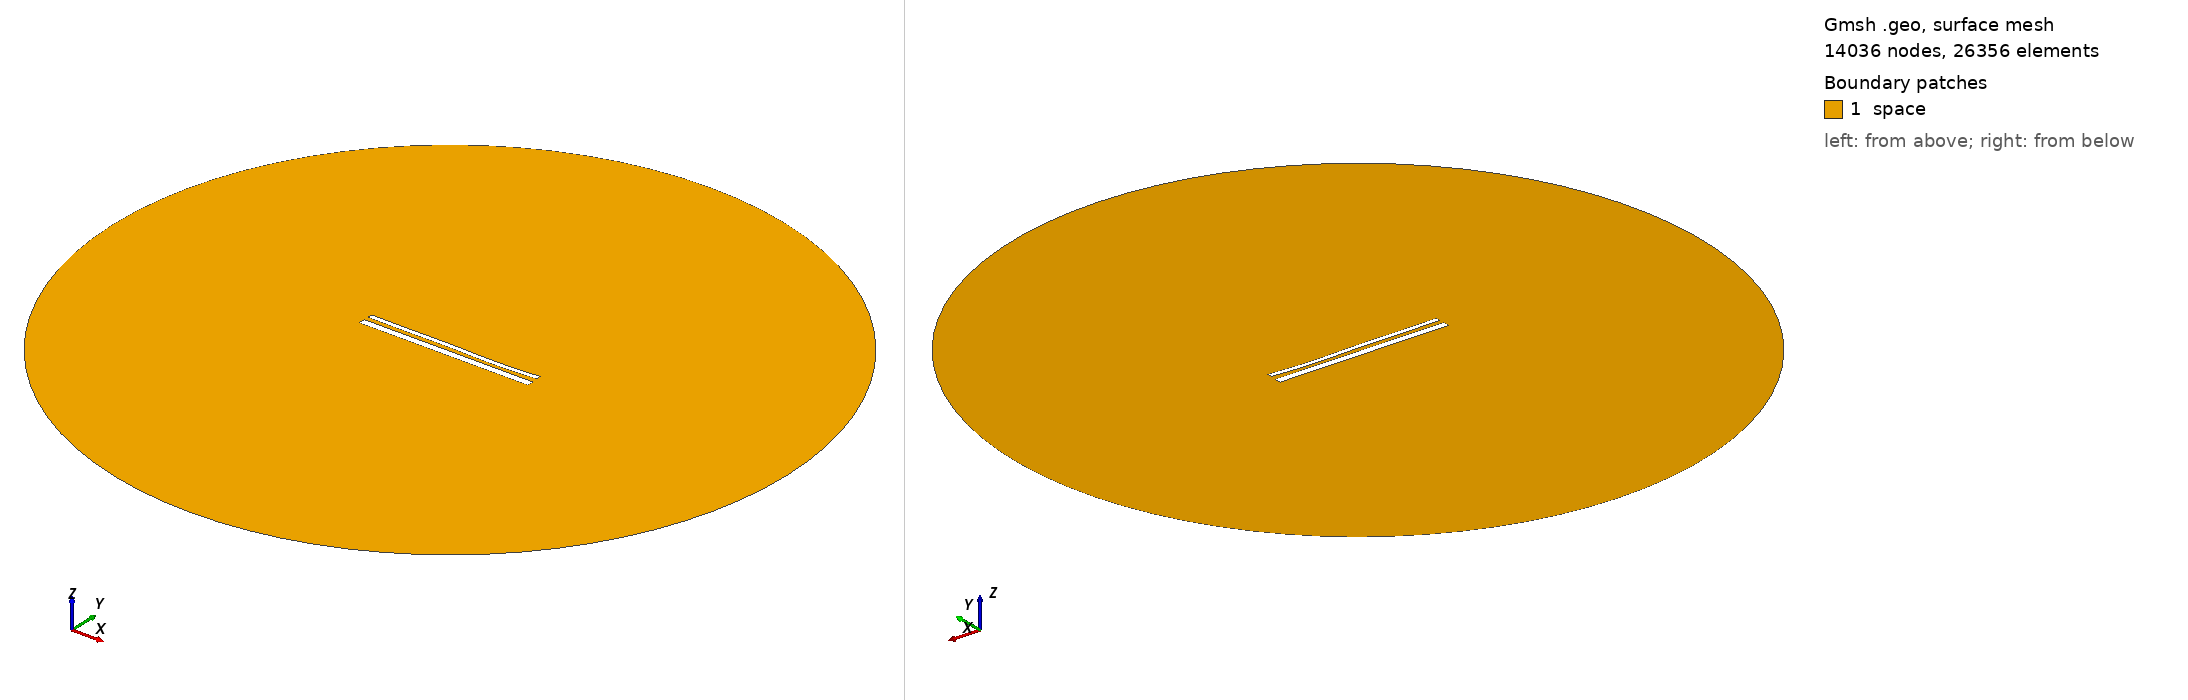

Gmsh geometry script, surface-meshed: 14036 nodes, 26356 surface elements. Boundary patches (legend numbers): 1 space. Left view from above one corner, right view from below the opposite corner. Legend entries are the model's physical surfaces. The drawing asked Gmsh for element sizes between 1% and 20% of the model's largest extent; the script's own settings can give other sizes.

=== 15021.geo (drawn) ===
//---------------------------------------
// Geometry kernel
//---------------------------------------

SetFactory("OpenCASCADE");



//---------------------------------------
// Parameters of the geometry
//---------------------------------------

// Overetch of the upper plate
overetch = 0.5;

// Distance between the plates
distance = 2.5;

// Discretization over the x axis (for the deformation)
nx = 50; 

// Length of the plate
L = 100 - overetch; 

// Number of modes
n = 4; 

// 1st mode coefficient
coeff(1) = -0.15;
beta(1) = 0.596864 * 3.1415926535 / L;

// 2nd mode coefficient
coeff(2) = -0.15;
beta(2) = 1.49418 * 3.1415926535 / L;

// 3rd mode coefficient
coeff(3) = 0.15;
beta(3) = 2.50025 * 3.1415926535 / L;

// 4th mode coefficient
coeff(4) = -0.15;
beta(4) = 3.49999 * 3.1415926535 / L;



//---------------------------------------
// Upper plate (deformed rectangle)
//---------------------------------------

// Coordiantes of the upper plate
xmin = -50;
xmax = 50 - overetch;

// Height of the upper plate
yheight = 4 - 2 * overetch;

// Indexes of the points
UpperID[] = {};
LowerID[] = {};
LeftID[] = {};
RightID[] = {};

// Point index
p = 1;

// Horizontal edges
For i In {1:nx}
    x = xmin + (i-1)*(xmax - xmin)/(nx-1);

    y_bottom = distance / 2 + overetch;
    For j In {1:n}
        C = (Cosh(beta(j)*L) + Cos(beta(j)*L)) / (Sinh(beta(j)*L) + Sin(beta(j)*L));
        y_bottom  = y_bottom + coeff(j) * (Cosh(beta(j)*(x+50)) - Cos(beta(j)*(x+50)) - C * (Sinh(beta(j)*(x+50)) - Sin(beta(j)*(x+50))));
    EndFor

    y_top = y_bottom + yheight;

    Point(p) = {x, y_top, 0, 1.0};
    UpperID[i] = p;
    p = p + 1;

    Point(p) = {x, y_bottom, 0, 1.0};
    LowerID[i] = p;
    p = p + 1;
EndFor

// Create point lists
UpperPts[] = {}; LowerPts[] = {};
For i In {1:nx}
  UpperPts[] += {UpperID[i]};
  LowerPts[] += {LowerID[i]};
EndFor

// Build splines
Spline(1) = {UpperPts[]};
Spline(2) = {LowerPts[]};
Line(3) = {LowerPts[nx-1], UpperPts[nx-1]};
Line(4) = {LowerPts[0], UpperPts[0]};

// Build the plane surface
Curve Loop(1) = {2, 3, -1, -4};
Plane Surface(1) = {1};



//---------------------------------------
// Lower plate (rectangle)
//---------------------------------------

// Vertices
Point(1001) = {-50, -1, 0, 1.0};
Point(1002) = { 50, -1, 0, 1.0};
Point(1003) = { 50,  -5, 0, 1.0};
Point(1004) = {-50,  -5, 0, 1.0};

// Edges
Line(5) = {1001, 1002};
Line(6) = {1002, 1003};
Line(7) = {1003, 1004};
Line(8) = {1004, 1001};

// Plane surface
Line Loop(2) = {5, 6, 7, 8};
Plane Surface(2) = {2}; 



//---------------------------------------
// Outer (fictious) boundary
//---------------------------------------

// Points
Point(1005) = {0, 0, 0};       // Center
Point(1006) = {200, 0, 0};     // Start point
Point(1007) = {0, 200, 0};     // 90 degrees
Point(1008) = {-200, 0, 0};    // 180 degrees
Point(1009) = {0, -200, 0};    // 270 degrees

// Circle arcs (each needs start, center, end)
Circle(9) = {1006, 1005, 1007};
Circle(10) = {1007, 1005, 1008};
Circle(11) = {1008, 1005, 1009};
Circle(12) = {1009, 1005, 1006};

// Plane surface for the entire domain
Curve Loop(3) = {9, 10, 11, 12};
Surface(3) = {3};

// Subtract the plates from the whole domain to obtain the actual domain where we want to solve the equations
BooleanDifference{ Surface{3}; Delete; }{ Surface{1}; Surface{2}; Delete; }




//---------------------------------------
// Transfinite Lines/Curves
//---------------------------------------

// Set the number of points on the boundaries
r = 7;

// Plates
Transfinite Curve {1, 2} = 50*r Using Progression 1;
Transfinite Curve {3, 4} = 2*r Using Progression 1;
Transfinite Line {5, 7} = 50*r Using Progression 1;
Transfinite Line {6, 8} = 2*r Using Progression 1;

// Outer boundary
Transfinite Line {9, 10, 11, 12} = 20 Using Progression 1;



//---------------------------------------
// Physical groups
//---------------------------------------                

// Physical curves (boundaries)
Physical Line("force_segment", 10) = {2};
Physical Line("upper_plate", 11) = {1, 3, 4};
Physical Line("lower_plate", 12) = {5, 6, 7, 8};
Physical Line("boundary", 20) = {9, 10, 11, 12};

// Physical Surfaces
Physical Surface("space", 30) = {3};



//---------------------------------------
// 6. Generate the Mesh
//---------------------------------------

// 2D mesh generation
Mesh 2;
